Photos from the image-classification dataset "roi_dataset" in the GitHub repository AbdulrahmanQht/brain-tumor-detection-pipeline. Its 4 classes are: glioma, meningioma, no tumor, pituitary tumor.

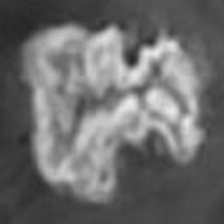
Label: glioma

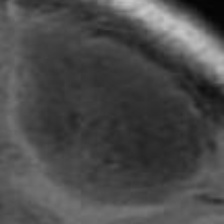
Label: glioma

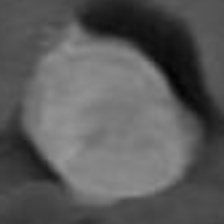
Label: meningioma

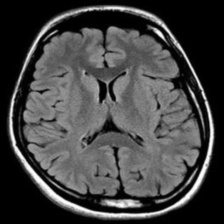
Label: no tumor

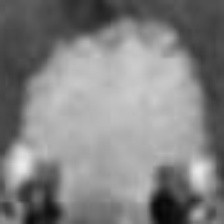
Label: pituitary tumor

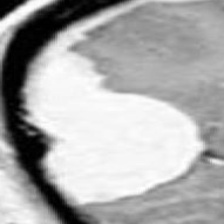
Label: meningioma
